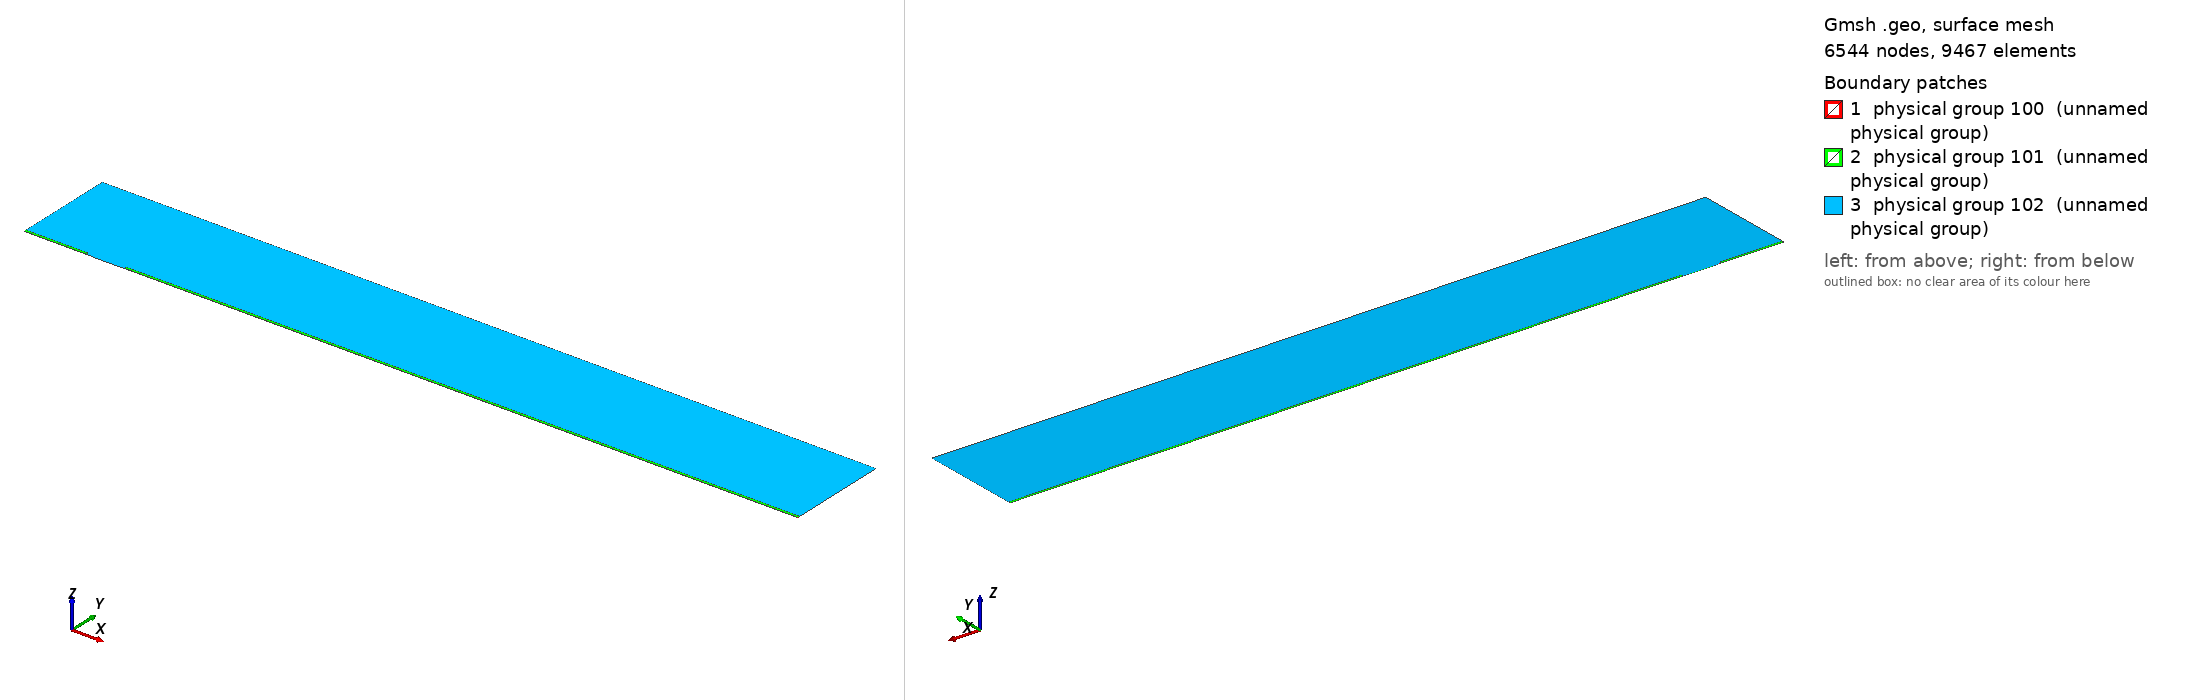

Gmsh geometry script, surface-meshed: 6544 nodes, 9467 surface elements. Boundary patches (legend numbers): 1 physical group 100 (unnamed physical group), 2 physical group 101 (unnamed physical group), 3 physical group 102 (unnamed physical group). Left view from above one corner, right view from below the opposite corner. Legend entries are the model's physical surfaces. The drawing asked Gmsh for element sizes between 1% and 20% of the model's largest extent; the script's own settings can give other sizes.

=== mesh.geo (drawn) ===
// Macro parameters
deltaStar = 1;
D = 0.5 * deltaStar; // depth of the gap 
W = 40 * deltaStar; // width of the gap
r = 8; // length of non-constant quads upstream and downstream of the gap
s = 8; // length of non-constant quads left and right inside the gap
BL = 0.25 * deltaStar; // height of the second layer of quad elements
BL_upper = 3.5 * deltaStar; // height of the third layer of quad elements
x0 = 100 * deltaStar; // x distance from inflow to gap
lengthOutflow = 1000 * deltaStar; // length after the gap
x3 = W + lengthOutflow; // last point of the domain
height = 150 * deltaStar; // height of the triangular region
triagHeightRegion_inflow = height - BL - BL_upper; // height of the triangular region

// Micro parameters
dx = 0.05; // dx of square elements near the leading and trailing edge of the gap (most resolution-demanding points in the domain)
size_triag_v_top = 32; // size of the elements in the upper triangular region

// All the value below are between 0 and 1. =1  means the elements are all equal in size. Avoid using values very close to 1, because we dividing by log(p) in the formula.
dy_in_v_right = 1.5; // heighest quad in the upper layer of quads, in the right part of the gap
dy_in_v_left = 1.75; // heighest quad in the upper layer of quads, in the left part of the gap
//p_in_v_right = (W / 2 - dy_in_v_right) / (W / 2 - dx); // densitiy concentration of elements inside the gap, vertically, near the right wall.
//p_in_v_left = (W / 2 - dy_in_v_left) / (W / 2 - dx); // densitiy concentration of elements inside the gap, vertically, near the left wall.
// fit (check the file scripts/fit_gmsh.py for more details)
p_in_v_left = 1.04645449 - 0.72589797/(W - 5.47760158)^0.49073995; // densitiy concentration of elements inside the gap, vertically, near the left wall.
p_in_v_right = 1.01007546 - 1.01562315/(W - 1.82092136)^0.74948754; // densitiy concentration of elements inside the gap, vertically, near the right wall.
p_in_h = 0.9; // densitiy concentration of elements inside the gap, horizontally. 

p_out_h = 0.5; // densitiy concentration of elements outside the gap, horizontally.
p_out_h_upper = 0.4; // densitiy concentration of elements outside the gap, horizontally on the upper layer of quads
p_out_v_inflow_dense = 0.8; // densitiy concentration of elements outside the gap, vertically, near the inflow and the gap
p_out_v_inflow_sparse = 0.99; // densitiy concentration of elements outside the gap, vertically, near the inflow and far from the gap
p_out_v_outflow_dense = 0.9; // densitiy concentration of elements outside the gap, vertically, near the outflow and the gap
p_out_v_outflow_sparse = 0.995; // densitiy concentration of elements outside the gap, vertically, near the outflow and far from the gap
p_triag_h_inflow = 0.8; // densitiy concentration of elements in the triangular region of the domain, horizontally.
p_triag_h_outflow = p_triag_h_inflow; // densitiy concentration of elements in the triangular region of the domain, horizontally.

enlarge_triag_inflow = 1.1; // heigher the value, larger the elements in the triangular region near the inflow
enlarge_triag_outflow = 1.1; // heigher the value, larger the elements in the triangular region near the outflow

// Automated parameters 
a_in_v_right = dx / (W / 2);
a_in_v_left = dx / (W / 2);
a_in_h = dx / (D / 2);
a_out_h = dx / BL;
a_out_v_inflow_dense = dx / r;
a_out_v_outflow_dense = dx / r;

// for the derivation of the formula, see file 20250123_gmshFormula.md in the docs folder
N_in_v_right = Ceil( Log (a_in_v_right / (1 - p_in_v_right + a_in_v_right * p_in_v_right)) / Log(p_in_v_right) );
N_in_v_left = Ceil( Log (a_in_v_left / (1 - p_in_v_left + a_in_v_left * p_in_v_left)) / Log(p_in_v_left) );
N_in_h = Ceil( Log (a_in_h / (1 - p_in_h + a_in_h * p_in_h)) / Log(p_in_h) );
N_out_h = Ceil( Log (a_out_h / (1 - p_out_h + a_out_h * p_out_h)) / Log(p_out_h) ) + 1; // + 1 is to correct the fact that the distance is too small to properly approximate the dx length
N_out_v_inflow_dense = Ceil( Log (a_out_v_inflow_dense / (1 - p_out_v_inflow_dense + a_out_v_inflow_dense * p_out_v_inflow_dense)) / Log(p_out_v_inflow_dense) );
N_out_v_outflow_dense = Ceil( Log (a_out_v_outflow_dense / (1 - p_out_v_outflow_dense + a_out_v_outflow_dense * p_out_v_outflow_dense)) / Log(p_out_v_outflow_dense) );

p_for_a_out_v_inflow_sparse_computation = p_out_v_inflow_dense;
p_for_a_out_v_outflow_sparse_computation = (p_out_v_outflow_dense + p_out_v_outflow_dense) / 2;
a_out_v_inflow_sparse = r / (x0 - r) * (1 - p_for_a_out_v_inflow_sparse_computation) / (1 - p_for_a_out_v_inflow_sparse_computation^(N_out_v_inflow_dense + 1));
a_out_v_outflow_sparse = r / (lengthOutflow - r) * (1 - p_for_a_out_v_outflow_sparse_computation) / (1 - p_for_a_out_v_outflow_sparse_computation^(N_out_v_outflow_dense + 1));

N_out_v_inflow_sparse = Ceil( Log(a_out_v_inflow_sparse / (1 - p_out_v_inflow_sparse + a_out_v_inflow_sparse * p_out_v_inflow_sparse)) / Log(p_out_v_inflow_sparse) );
N_out_v_outflow_sparse = Ceil( Log(a_out_v_outflow_sparse / (1 - p_out_v_outflow_sparse + a_out_v_outflow_sparse * p_out_v_outflow_sparse)) / Log(p_out_v_outflow_sparse) );


// second layer of quads
a_out_h_upper = (BL) / (BL_upper) * (1 - p_out_h) / (1 - p_out_h^(N_out_h + 1));
N_out_h_upper = Ceil( Log(a_out_h_upper / (1 - p_out_h_upper + a_out_h_upper * p_out_h_upper)) / Log(p_out_h_upper) );

// ---------------------------
// for triangular region
// ---------------------------
a_triag_h_inflow = (BL_upper) / (triagHeightRegion_inflow) * (1 - p_out_h_upper) / (1 - p_out_h_upper^(N_out_h_upper + 1));
a_triag_h_outflow = a_triag_h_inflow;
N_triag_v_top = Ceil( (x3 + x0) / size_triag_v_top ); // we assume p_triag_v = 1, otherwise the formula is different
N_triag_h_inflow = Ceil( Log(a_triag_h_inflow / (1 - p_triag_h_inflow + a_triag_h_inflow * p_triag_h_inflow)) / Log(p_triag_h_inflow) );
N_triag_h_outflow = Ceil( Log(a_triag_h_outflow / (1 - p_triag_h_outflow + a_triag_h_outflow * p_triag_h_outflow)) / Log(p_triag_h_outflow) );
N_triag_h_inflow = Ceil( N_triag_h_inflow / enlarge_triag_inflow );
N_triag_h_outflow = Ceil( N_triag_h_outflow / enlarge_triag_outflow );

Point(1) = {-x0, 0, 0};
Point(2) = {0,0,0};
Point(3) = {0,-D,0};
Point(4) = {W,-D,0};
Point(5) = {W,0,0};
Point(6) = {x3,0,0};
Point(8) = {x3,height,0};
Point(7) = {x3,BL,0};
Point(9) = {-x0,height,0};
Point(10) = {-x0,BL,0};
Point(11) = {0,BL,0};
Point(12) = {W,BL,0};
Point(13) = {W/2,0,0};
Point(14) = {W/2,BL,0};
Point(15) = {0,-D/2,0};
Point(16) = {W/2,-D,0};
Point(17) = {W,-D/2,0};
Point(18) = {-r,0,0};
Point(19) = {-r,BL,0};
Point(20) = {W + r,0,0};
Point(21) = {W + r,BL,0};
Point(22) = {-x0,BL+BL_upper,0};
Point(23) = {-r,BL+BL_upper,0};
Point(24) = {W + r,BL+BL_upper,0};
Point(25) = {x3,BL+BL_upper,0};

Line(1) = {1,18};
Line(2) = {2,15};
Line(3) = {3,16};
Line(4) = {4,17};
Line(5) = {5,20};
Line(6) = {6,7};
Line(7) = {7,25};
Line(8) = {8,9};
Line(9) = {9,22};
Line(10) = {10,19};
Line(11) = {10,1};
Line(12) = {11,14};
Line(13) = {12,21};
Line(14) = {2,13};
Line(15) = {15,3};
Line(16) = {16,4};
Line(17) = {17,5};
Line(18) = {13,5};
Line(19) = {14,12};
Line(20) = {18,2};
Line(21) = {20,6};
Line(22) = {21,7};
Line(23) = {19,11};
Line(24) = {22,10};
Line(25) = {25,8};
Line(26) = {25,24};
Line(27) = {22,23};
Line(28) = {23,19};
Line(29) = {24,21};

// outer quads
Curve Loop(1) = {5, 21, 6, -22, -13, -19, -12, -23, -10, 11, 1, 20, 14, 18};
Plane Surface(1) = {1};

// inside gap
Curve Loop(2) = {2, 15, 3, 16, 4, 17, -18, -14};
Plane Surface(2) = {2};

// triangular region
Curve Loop(3) = {23, 12, 19, 13, -29, -26, 25, 8, 9, 27, 28};
Plane Surface(3) = {3};

// 3rd layer of quads
Curve Loop(4) = {-24, 27, 28,-10};
Curve Loop(5) = {-29, -26, -7, -22};

Plane Surface(4) = {4};
Plane Surface(5) = {5};


// This defines the surfaces that will be meshed with quad elements
Transfinite Surface {1} = {1, 6, 7, 10};
Transfinite Surface {2} = {3, 4, 5, 2}; // number '2' must match the number '2' of plane surface
Transfinite Surface {4} = {19, 23, 22, 10};
Transfinite Surface {5} = {7, 25, 24, 21};

Transfinite Curve {18, 16, 19} = N_in_v_right Using Progression p_in_v_right;
Transfinite Curve {-14, -3, -12} = N_in_v_left Using Progression p_in_v_left;

Transfinite Curve {-2, 15, 17, -4} = N_in_h Using Progression p_in_h;


Transfinite Curve {11, -6} = N_out_h Using Progression p_out_h;
Transfinite Curve {24, 28, 29, -7} = N_out_h_upper Using Progression p_out_h_upper;
Transfinite Curve {10, 1, 27} = N_out_v_inflow_sparse Using Progression p_out_v_inflow_sparse;
Transfinite Curve {20, 23} = N_out_v_inflow_dense Using Progression p_out_v_inflow_dense;
Transfinite Curve {-21, -22, 26} = N_out_v_outflow_sparse Using Progression p_out_v_outflow_sparse;
Transfinite Curve {-5, -13} = N_out_v_outflow_dense Using Progression p_out_v_outflow_dense;

Recombine Surface {1, 2, 4, 5};

// for triangluar region
Transfinite Curve {8} = N_triag_v_top Using Progression 1;
Transfinite Curve {-25} = N_triag_h_outflow Using Progression p_triag_h_outflow;
Transfinite Curve {9} = N_triag_h_inflow Using Progression p_triag_h_inflow;


// defining boundary
Physical Curve(1) = {9,24,11}; // inlet
Physical Curve(2) = {7,25,6}; // outlet
Physical Curve(3) = {8}; // top
Physical Curve(4) = {1, 20, 2, 15, 3, 16, 4, 17, 5, 21}; // wall


Physical Surface(100) = {1};
Physical Surface(101) = {2, 4, 5};
Physical Surface(102) = {3};
